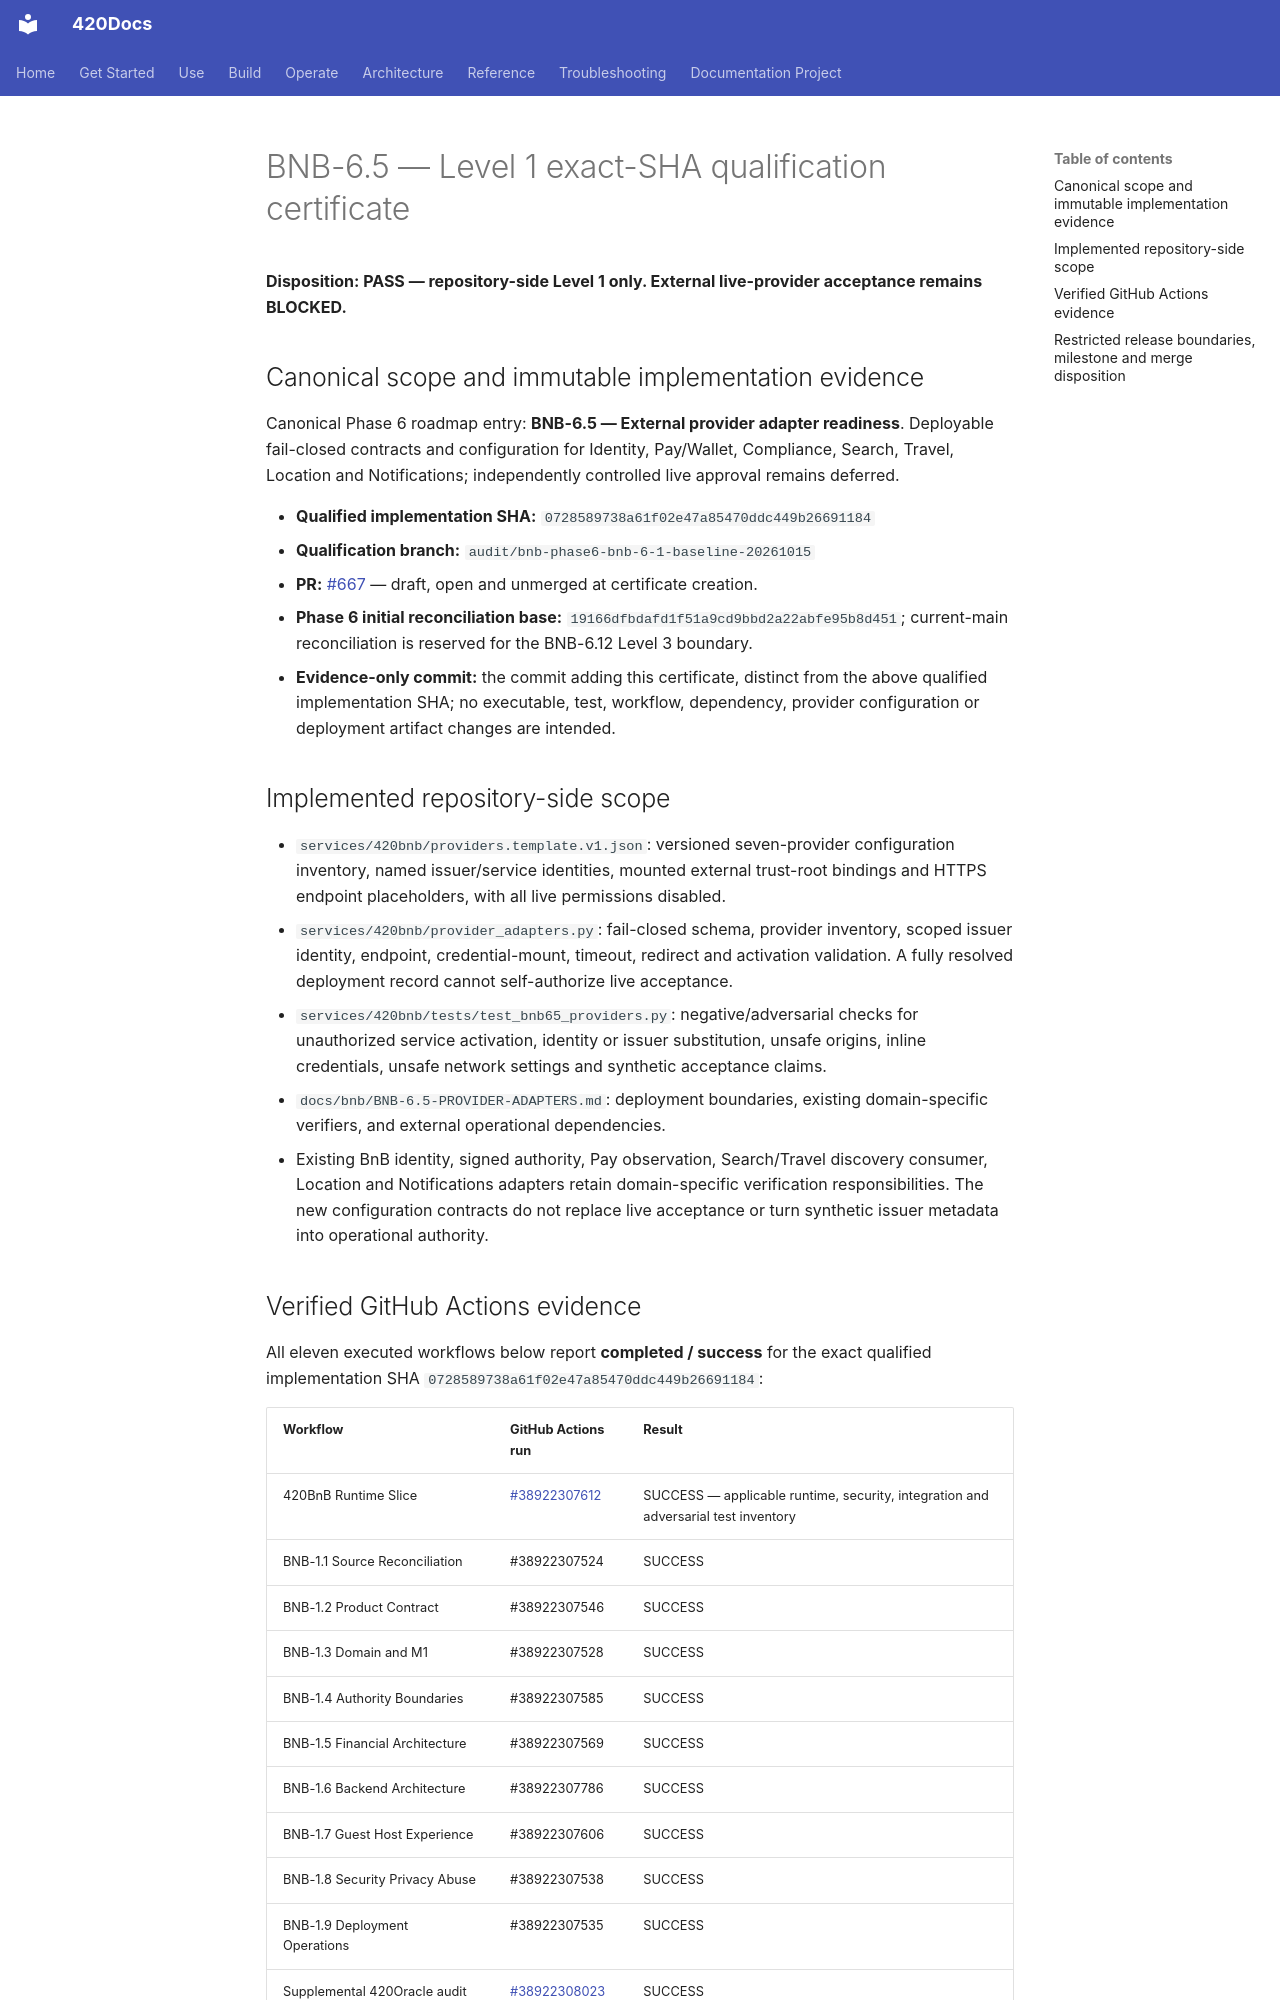

repository: abvhiael/420-integrated-v0.1 · page: bnb/BNB-6.5-LEVEL1-CERTIFICATE/index.html · generator: mkdocs

# BNB-6.5 — Level 1 exact-SHA qualification certificate

**Disposition: PASS — repository-side Level 1 only. External live-provider acceptance remains BLOCKED.**

## Canonical scope and immutable implementation evidence

Canonical Phase 6 roadmap entry: **BNB-6.5 — External provider adapter readiness**. Deployable fail-closed contracts and configuration for Identity, Pay/Wallet, Compliance, Search, Travel, Location and Notifications; independently controlled live approval remains deferred.

- **Qualified implementation SHA:** `0728589738a61f02e47a85470ddc449b26691184`
- **Qualification branch:** `audit/bnb-phase6-bnb-6-1-baseline-20261015`
- **PR:** [#667](https://github.com/abvhiael/420-integrated-v0.1/pull/667) — draft, open and unmerged at certificate creation.
- **Phase 6 initial reconciliation base:** `19166dfbdafd1f51a9cd9bbd2a22abfe95b8d451`; current-main reconciliation is reserved for the BNB-6.12 Level 3 boundary.
- **Evidence-only commit:** the commit adding this certificate, distinct from the above qualified implementation SHA; no executable, test, workflow, dependency, provider configuration or deployment artifact changes are intended.

## Implemented repository-side scope

- `services/420bnb/providers.template.v1.json`: versioned seven-provider configuration inventory, named issuer/service identities, mounted external trust-root bindings and HTTPS endpoint placeholders, with all live permissions disabled.
- `services/420bnb/provider_adapters.py`: fail-closed schema, provider inventory, scoped issuer identity, endpoint, credential-mount, timeout, redirect and activation validation. A fully resolved deployment record cannot self-authorize live acceptance.
- `services/420bnb/tests/test_bnb65_providers.py`: negative/adversarial checks for unauthorized service activation, identity or issuer substitution, unsafe origins, inline credentials, unsafe network settings and synthetic acceptance claims.
- `docs/bnb/BNB-6.5-PROVIDER-ADAPTERS.md`: deployment boundaries, existing domain-specific verifiers, and external operational dependencies.
- Existing BnB identity, signed authority, Pay observation, Search/Travel discovery consumer, Location and Notifications adapters retain domain-specific verification responsibilities. The new configuration contracts do not replace live acceptance or turn synthetic issuer metadata into operational authority.
